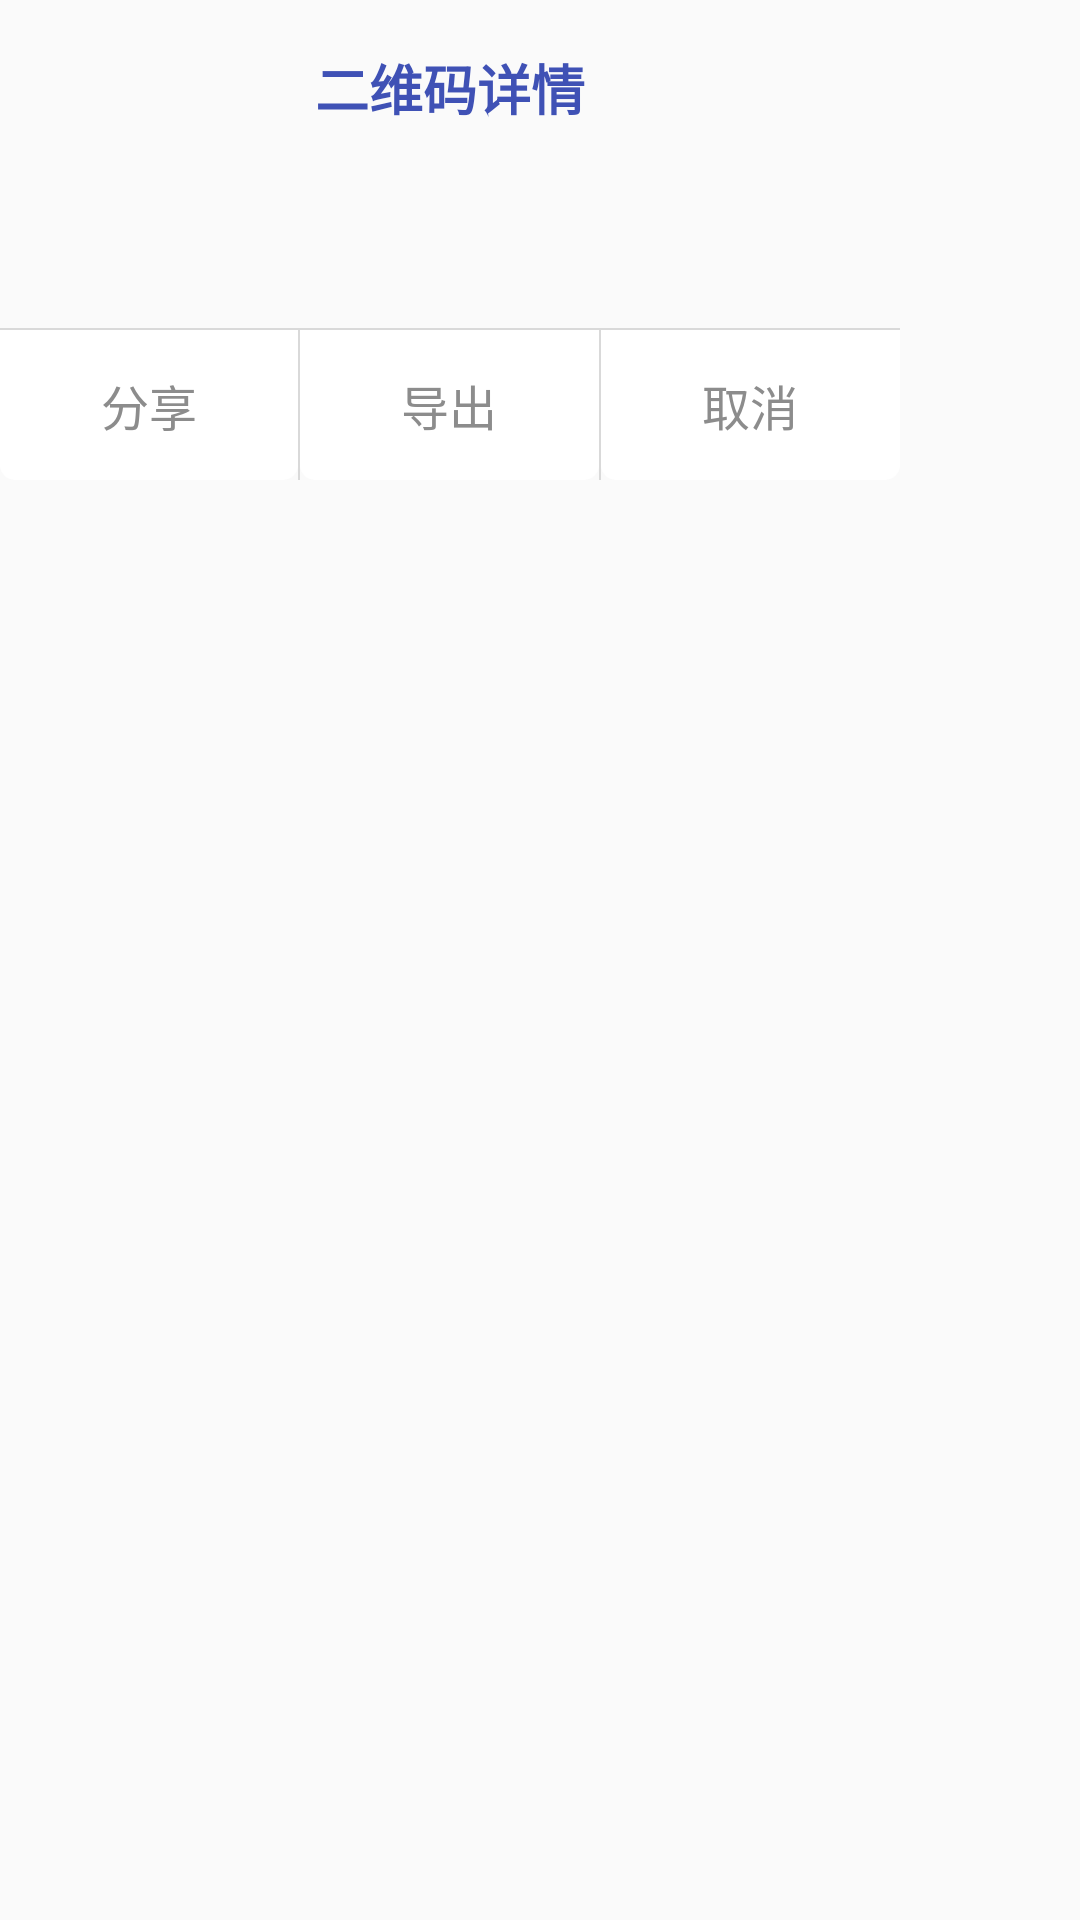

This screen was rendered from an Android layout file. Write that file and the resources it references.
<!-- AndroidManifest.xml: application theme AppTheme -->
<!-- res/layout/dialog_check.xml -->
<?xml version="1.0" encoding="utf-8"?>
<LinearLayout xmlns:android="http://schemas.android.com/apk/res/android"
    android:layout_width="wrap_content"
    android:layout_height="wrap_content">

    <LinearLayout
        android:layout_width="300dp"
        android:layout_height="wrap_content"
        android:background="@drawable/shape_round_white"
        android:gravity="center"
        android:orientation="vertical"
        android:paddingTop="16dp">

        <TextView
            android:id="@+id/tv_title"
            android:layout_width="wrap_content"
            android:layout_height="wrap_content"
            android:layout_marginLeft="30dp"
            android:layout_marginRight="30dp"
            android:paddingLeft="3dp"
            android:paddingRight="3dp"
            android:text="二维码详情"
            android:textColor="@color/blue"
            android:textSize="18dp"
            android:textStyle="bold"/>

        <ImageView
            android:layout_marginTop="16dp"
            android:id="@+id/iv_logo"
            android:layout_width="wrap_content"
            android:layout_height="wrap_content"
            android:maxHeight="240dp"
            android:minWidth="200dp"
            android:maxWidth="240dp"
            android:scaleType="centerInside"/>

        <TextView
            android:id="@+id/tv_content"
            android:layout_width="match_parent"
            android:layout_height="wrap_content"
            android:layout_marginTop="16dp"
            android:layout_marginLeft="20dp"
            android:layout_marginRight="20dp"
            android:gravity="center"
            android:textColor="@color/black"/>

        <View
            android:layout_width="match_parent"
            android:layout_height="0.5dp"
            android:layout_marginTop="16dp"
            android:background="#D9D9D9"/>

        <LinearLayout
            android:layout_width="match_parent"
            android:layout_height="wrap_content"
            android:layout_gravity="center_horizontal"
            android:gravity="center"
            android:orientation="horizontal">

            <TextView
                android:id="@+id/tv_share"
                android:layout_width="0dp"
                android:layout_height="50dp"
                android:layout_weight="1"
                android:gravity="center"
                android:text="分享"
                android:textColor="@color/_8c"
                android:background="@drawable/selector_dialog"
                android:textSize="16dp"/>

            <View
                android:layout_width="0.5dp"
                android:layout_height="match_parent"
                android:background="#D9D9D9"/>

            <TextView
                android:id="@+id/tv_export"
                android:layout_width="0dp"
                android:layout_height="50dp"
                android:layout_weight="1"
                android:gravity="center"
                android:text="导出"
                android:textColor="@color/_8c"
                android:background="@drawable/selector_dialog"
                android:textSize="16dp"/>

            <View
                android:layout_width="0.5dp"
                android:layout_height="match_parent"
                android:background="#D9D9D9"/>

            <TextView
                android:id="@+id/tv_cancel"
                android:layout_width="0dp"
                android:layout_height="50dp"
                android:layout_weight="1"
                android:gravity="center"
                android:text="取消"
                android:textColor="@color/_8c"
                android:background="@drawable/selector_dialog"
                android:textSize="16dp"/>
        </LinearLayout>
    </LinearLayout>

</LinearLayout>
<!-- resources referenced by this layout -->
<resources>
  <color name="_8c">#8c8c8c</color>
  <color name="black">#FF000000</color>
  <color name="blue">#3F51B5</color>
  <!-- drawable selector_dialog (drawable) -->
  <?xml version="1.0" encoding="utf-8"?>
  <selector xmlns:android="http://schemas.android.com/apk/res/android">
  
      <item android:drawable="@drawable/dialog_press" android:state_pressed="true"/>
      <item android:drawable="@drawable/dialog_normal" android:state_focused="false" android:state_pressed="false"/>
      <item android:drawable="@drawable/dialog_press"  android:state_focused="true"/>
      <item android:drawable="@drawable/dialog_normal" android:state_focused="false"/>
  
  </selector>
  <style name="AppTheme" parent="Theme.AppCompat.Light.NoActionBar">
          
          <item name="colorPrimary">@color/mi_green</item>
          <item name="colorPrimaryDark">@color/mi_green</item>
          <item name="colorAccent">@color/mi_green</item>
      </style>
  <!-- drawable dialog_press (drawable) -->
  <?xml version="1.0" encoding="utf-8"?>
  <shape xmlns:android="http://schemas.android.com/apk/res/android">
  
      <solid android:color="@color/background_press"/>
      <corners android:bottomRightRadius="5dp"
          android:bottomLeftRadius="5dp"/>
  
  </shape>
  <!-- drawable dialog_normal (drawable) -->
  <?xml version="1.0" encoding="utf-8"?>
  <shape xmlns:android="http://schemas.android.com/apk/res/android">
  
      <solid android:color="@color/white"/>
      <corners android:bottomRightRadius="5dp"
          android:bottomLeftRadius="5dp"/>
  
  </shape>
  <color name="mi_green">#52BA97</color>
  <color name="background_press">#66CCCCCC</color>
  <color name="white">#FFFFFFFF</color>
</resources>
